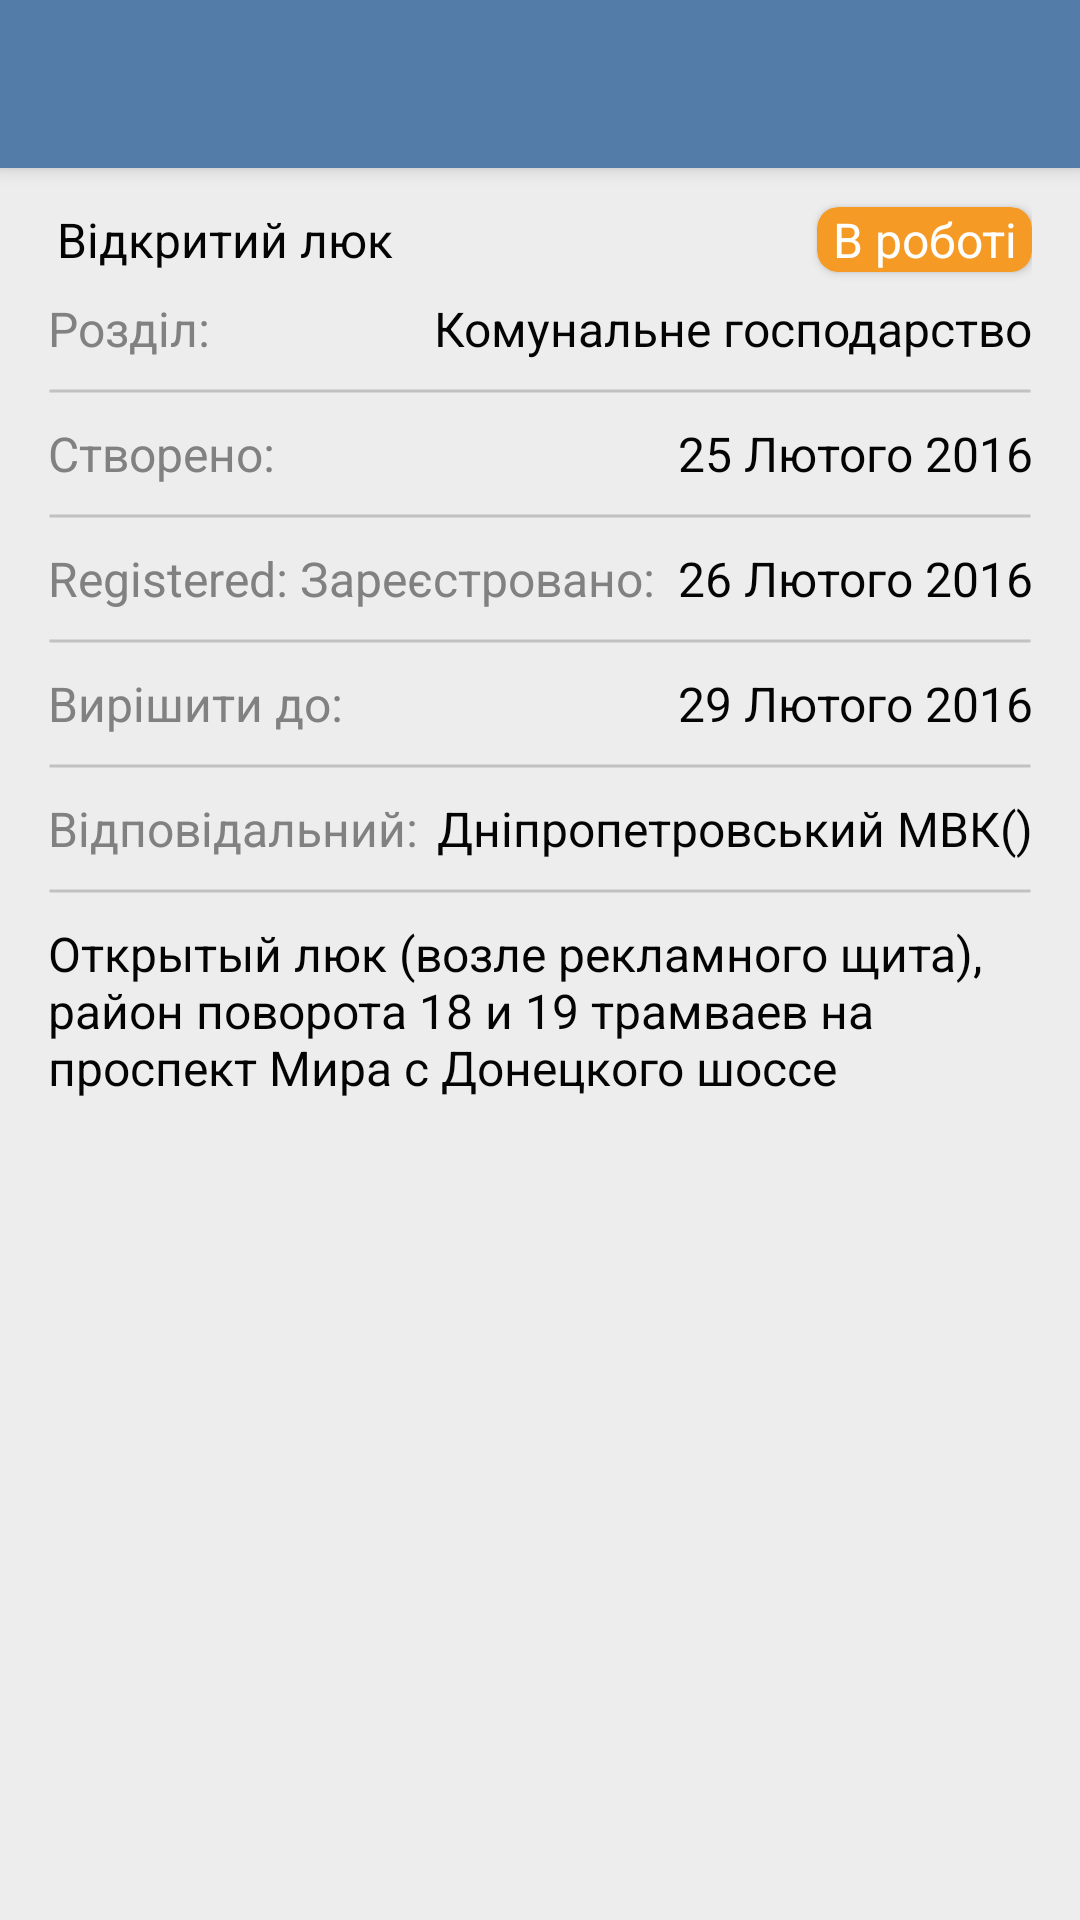

Here is an Android app screen rendered from its layout file. Give the layout XML and the strings, colors and styles it references.
<!-- AndroidManifest.xml: activity theme AppTheme.NoActionBar -->
<!-- res/layout/activity_main.xml -->
<?xml version="1.0" encoding="utf-8"?>
    <android.support.design.widget.CoordinatorLayout xmlns:android="http://schemas.android.com/apk/res/android"
        xmlns:app="http://schemas.android.com/apk/res-auto"
        xmlns:tools="http://schemas.android.com/tools"
        android:layout_width="match_parent"
        android:layout_height="match_parent"
        android:fitsSystemWindows="true"
        android:orientation="vertical"
        tools:context="com.task1.vasilyevanton.task_1.MainActivity">

        <android.support.design.widget.AppBarLayout
            android:layout_width="match_parent"
            android:layout_height="wrap_content"
            android:theme="@style/AppTheme.AppBarOverlay">

            <android.support.v7.widget.Toolbar
                android:id="@+id/toolbar"
                android:layout_width="match_parent"
                android:layout_height="?attr/actionBarSize"
                android:background="?attr/colorPrimary"
                app:popupTheme="@style/AppTheme.PopupOverlay" />
        </android.support.design.widget.AppBarLayout>

        <include layout="@layout/content_main" />

    </android.support.design.widget.CoordinatorLayout>
<!-- res/layout/content_main.xml (included above) -->
<?xml version="1.0" encoding="utf-8"?>
<android.support.v4.widget.NestedScrollView
    xmlns:android="http://schemas.android.com/apk/res/android"
    xmlns:app="http://schemas.android.com/apk/res-auto"
    xmlns:tools="http://schemas.android.com/tools"
    android:layout_width="match_parent"
    android:layout_height="match_parent"
    android:background="@color/colorBackground"
    app:layout_behavior="@string/appbar_scrolling_view_behavior"
    tools:context="com.task1.vasilyevanton.task_1.MainActivity"
    tools:showIn="@layout/activity_main">

    <LinearLayout
        android:layout_width="match_parent"
        android:layout_height="wrap_content"
        android:orientation="vertical"
        android:paddingLeft="@dimen/activity_horizontal_margin"
        android:paddingRight="@dimen/activity_horizontal_margin">

        <LinearLayout
            android:layout_width="match_parent"
            android:layout_height="wrap_content"
            android:gravity="center_vertical"
            android:orientation="horizontal"
            android:paddingTop="@dimen/margin_default">

            <TextView
                android:id="@+id/main_text"
                style="@style/mainTextStyle"
                android:layout_height="wrap_content"
                android:gravity="left"
                android:padding="3dp"
                android:text="@string/main_text" />

            <android.support.v7.widget.CardView style="@style/statusCardStyle">

                <TextView
                    android:id="@+id/status"
                    style="@style/statusTextStyle"
                    android:text="@string/status" />

            </android.support.v7.widget.CardView>


        </LinearLayout>

        <LinearLayout style="@style/linearLayoutStyle">

            <TextView
                style="@style/secondaryTextStyle"
                android:text="@string/section" />

            <TextView
                android:id="@+id/chapter"
                style="@style/mainTextStyle"
                android:text="@string/section_text" />
        </LinearLayout>

        <View
            android:layout_width="match_parent"
            android:layout_height="@dimen/margin_default"
            android:background="@drawable/shape_line" />

        <LinearLayout style="@style/linearLayoutStyle">

            <TextView
                style="@style/secondaryTextStyle"
                android:text="@string/create" />

            <TextView
                android:id="@+id/date_create"
                style="@style/mainTextStyle"
                android:text="@string/create_text" />
        </LinearLayout>

        <View
            android:layout_width="match_parent"
            android:layout_height="@dimen/margin_default"
            android:background="@drawable/shape_line" />

        <LinearLayout style="@style/linearLayoutStyle">

            <TextView
                style="@style/secondaryTextStyle"
                android:text="@string/registered" />

            <TextView
                android:id="@+id/date_register"
                style="@style/mainTextStyle"
                android:text="@string/registered_text" />
        </LinearLayout>

        <View
            android:layout_width="match_parent"
            android:layout_height="@dimen/margin_default"
            android:background="@drawable/shape_line" />

        <LinearLayout style="@style/linearLayoutStyle">

            <TextView
                style="@style/secondaryTextStyle"
                android:text="@string/deadline" />

            <TextView
                android:id="@+id/date_deadline"
                style="@style/mainTextStyle"
                android:text="@string/deadline_text" />
        </LinearLayout>

        <View
            android:layout_width="match_parent"
            android:layout_height="@dimen/margin_default"
            android:background="@drawable/shape_line" />

        <LinearLayout style="@style/linearLayoutStyle">

            <TextView
                style="@style/secondaryTextStyle"
                android:text="@string/executor" />

            <TextView
                android:id="@+id/executor"
                style="@style/mainTextStyle"
                android:text="@string/executor_text" />
        </LinearLayout>

        <View
            android:layout_width="match_parent"
            android:layout_height="@dimen/margin_default"
            android:background="@drawable/shape_line" />

        <LinearLayout
            style="@style/linearLayoutStyle">

            <TextView
                android:id="@+id/description"
                style="@style/mainTextStyle"
                android:gravity="left"
                android:text="@string/description" />
        </LinearLayout>

        <LinearLayout style="@style/linearLayoutStyle">

            <android.support.v7.widget.RecyclerView
                android:scrollbars="horizontal"
                android:id="@+id/recycler_photo"
                android:layout_width="match_parent"
                android:layout_height="wrap_content" />
        </LinearLayout>
    </LinearLayout>
</android.support.v4.widget.NestedScrollView>
<!-- resources referenced by this layout -->
<resources>
  <color name="colorBackground">#ededee</color>
  <dimen name="activity_horizontal_margin">16dp</dimen>
  <dimen name="margin_default">10dp</dimen>
  <!-- drawable shape_line (drawable) -->
  <?xml version="1.0" encoding="utf-8"?>
  <selector xmlns:android="http://schemas.android.com/apk/res/android">
      <item>
          <shape android:shape="line">
              <stroke android:width="1dip" android:color="#c1c1c1" />
          </shape>
      </item>
  </selector>
  <string name="create">Створено:</string>
  <string name="create_text">25 Лютого 2016</string>
  <string name="deadline">Вирішити до:</string>
  <string name="deadline_text">29 Лютого 2016</string>
  <string name="description">Открытый люк (возле рекламного щита), район поворота 18 и 19 трамваев на проспект Мира с Донецкого шоссе</string>
  <string name="executor">Відповідальний:</string>
  <string name="executor_text">Дніпропетровський МВК()</string>
  <string name="main_text">Відкритий люк</string>
  <string name="registered">Зареєстровано:</string>
  <string name="registered_text">26 Лютого 2016</string>
  <string name="section">Розділ:</string>
  <string name="section_text">Комунальне господарство</string>
  <string name="status">В роботі</string>
  <style name="AppTheme.AppBarOverlay" parent="ThemeOverlay.AppCompat.Dark.ActionBar" />
  <style name="AppTheme.PopupOverlay" parent="ThemeOverlay.AppCompat.Light" />
  <style name="linearLayoutStyle">
          <item name="android:gravity">center_horizontal</item>
          <item name="android:layout_height">wrap_content</item>
          <item name="android:layout_width">match_parent</item>
          <item name="android:layout_marginBottom">@dimen/margin_layout</item>
          <item name="android:layout_marginTop">@dimen/margin_layout</item>
          <item name="android:orientation">horizontal</item>
      </style>
  <style name="mainTextStyle">
          <item name="android:layout_height">match_parent</item>
          <item name="android:layout_width">0dp</item>
          <item name="android:layout_weight">1</item>
          <item name="android:gravity">right</item>
          <item name="android:textColor">#040404</item>
          <item name="android:textSize">16sp</item>
      </style>
  <style name="secondaryTextStyle">
          <item name="android:paddingRight">2dp</item>
          <item name="android:layout_height">match_parent</item>
          <item name="android:layout_width">wrap_content</item>
          <item name="android:textColor">#818181</item>
          <item name="android:textSize">16sp</item>
          <item name="android:gravity">left</item>
      </style>
  <style name="statusCardStyle">
          <item name="android:layout_height">wrap_content</item>
          <item name="android:layout_width">wrap_content</item>
          <item name="cardBackgroundColor">?attr/colorAccent</item>
          <item name="cardCornerRadius">7dp</item>
          <item name="cardElevation">2dp</item>
      </style>
  <style name="statusTextStyle">
          <item name="android:gravity">right</item>
          <item name="android:layout_height">wrap_content</item>
          <item name="android:layout_width">wrap_content</item>
          <item name="android:paddingLeft">5dp</item>
          <item name="android:paddingRight">5dp</item>
          <item name="android:textColor">@android:color/white</item>
          <item name="android:textSize">16sp</item>
      </style>
  <style name="AppTheme.NoActionBar">
          <item name="windowActionBar">false</item>
          <item name="windowNoTitle">true</item>
      </style>
  <dimen name="margin_layout">5dp</dimen>
</resources>
